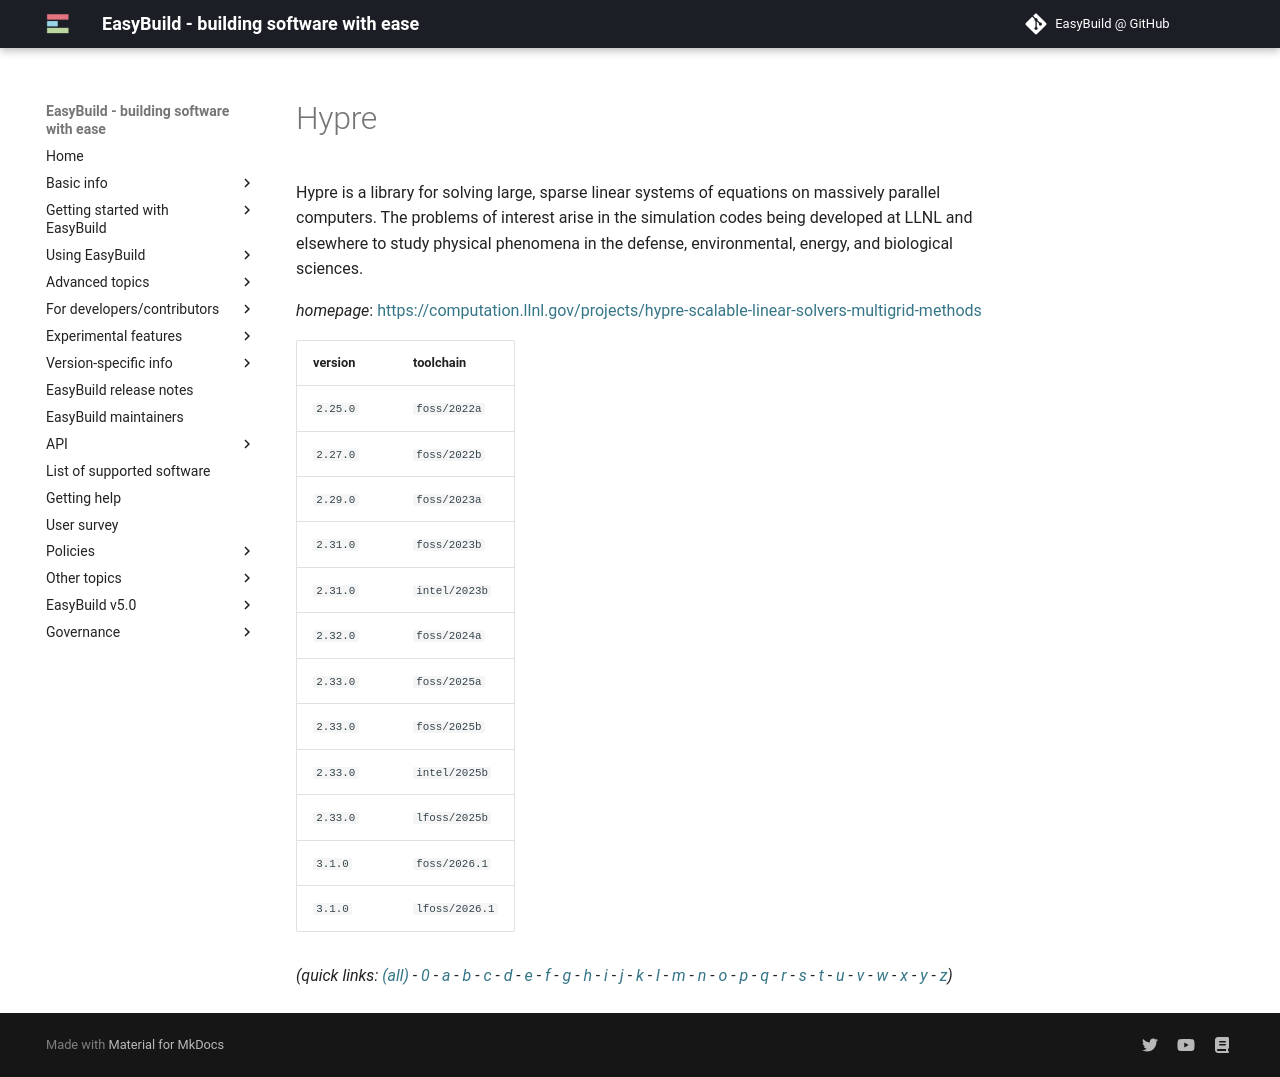

repository: easybuilders/easybuild-docs · page: version-specific/supported-software/h/Hypre/index.html · generator: mkdocs

---
search:
  boost: 0.5
---
# Hypre

Hypre is a library for solving large, sparse linear systems of equations on massively  parallel computers. The problems of interest arise in the simulation codes being developed at LLNL  and elsewhere to study physical phenomena in the defense, environmental, energy, and biological sciences.

*homepage*: <https://computation.llnl.gov/projects/hypre-scalable-linear-solvers-multigrid-methods>

version | toolchain
--------|----------
``2.25.0`` | ``foss/2022a``
``2.27.0`` | ``foss/2022b``
``2.29.0`` | ``foss/2023a``
``2.31.0`` | ``foss/2023b``
``2.31.0`` | ``intel/2023b``
``2.32.0`` | ``foss/2024a``
``2.33.0`` | ``foss/2025a``
``2.33.0`` | ``foss/2025b``
``2.33.0`` | ``lfoss/2025b``


*(quick links: [(all)](../index.md) - [0](../0/index.md) - [a](../a/index.md) - [b](../b/index.md) - [c](../c/index.md) - [d](../d/index.md) - [e](../e/index.md) - [f](../f/index.md) - [g](../g/index.md) - [h](../h/index.md) - [i](../i/index.md) - [j](../j/index.md) - [k](../k/index.md) - [l](../l/index.md) - [m](../m/index.md) - [n](../n/index.md) - [o](../o/index.md) - [p](../p/index.md) - [q](../q/index.md) - [r](../r/index.md) - [s](../s/index.md) - [t](../t/index.md) - [u](../u/index.md) - [v](../v/index.md) - [w](../w/index.md) - [x](../x/index.md) - [y](../y/index.md) - [z](../z/index.md))*
